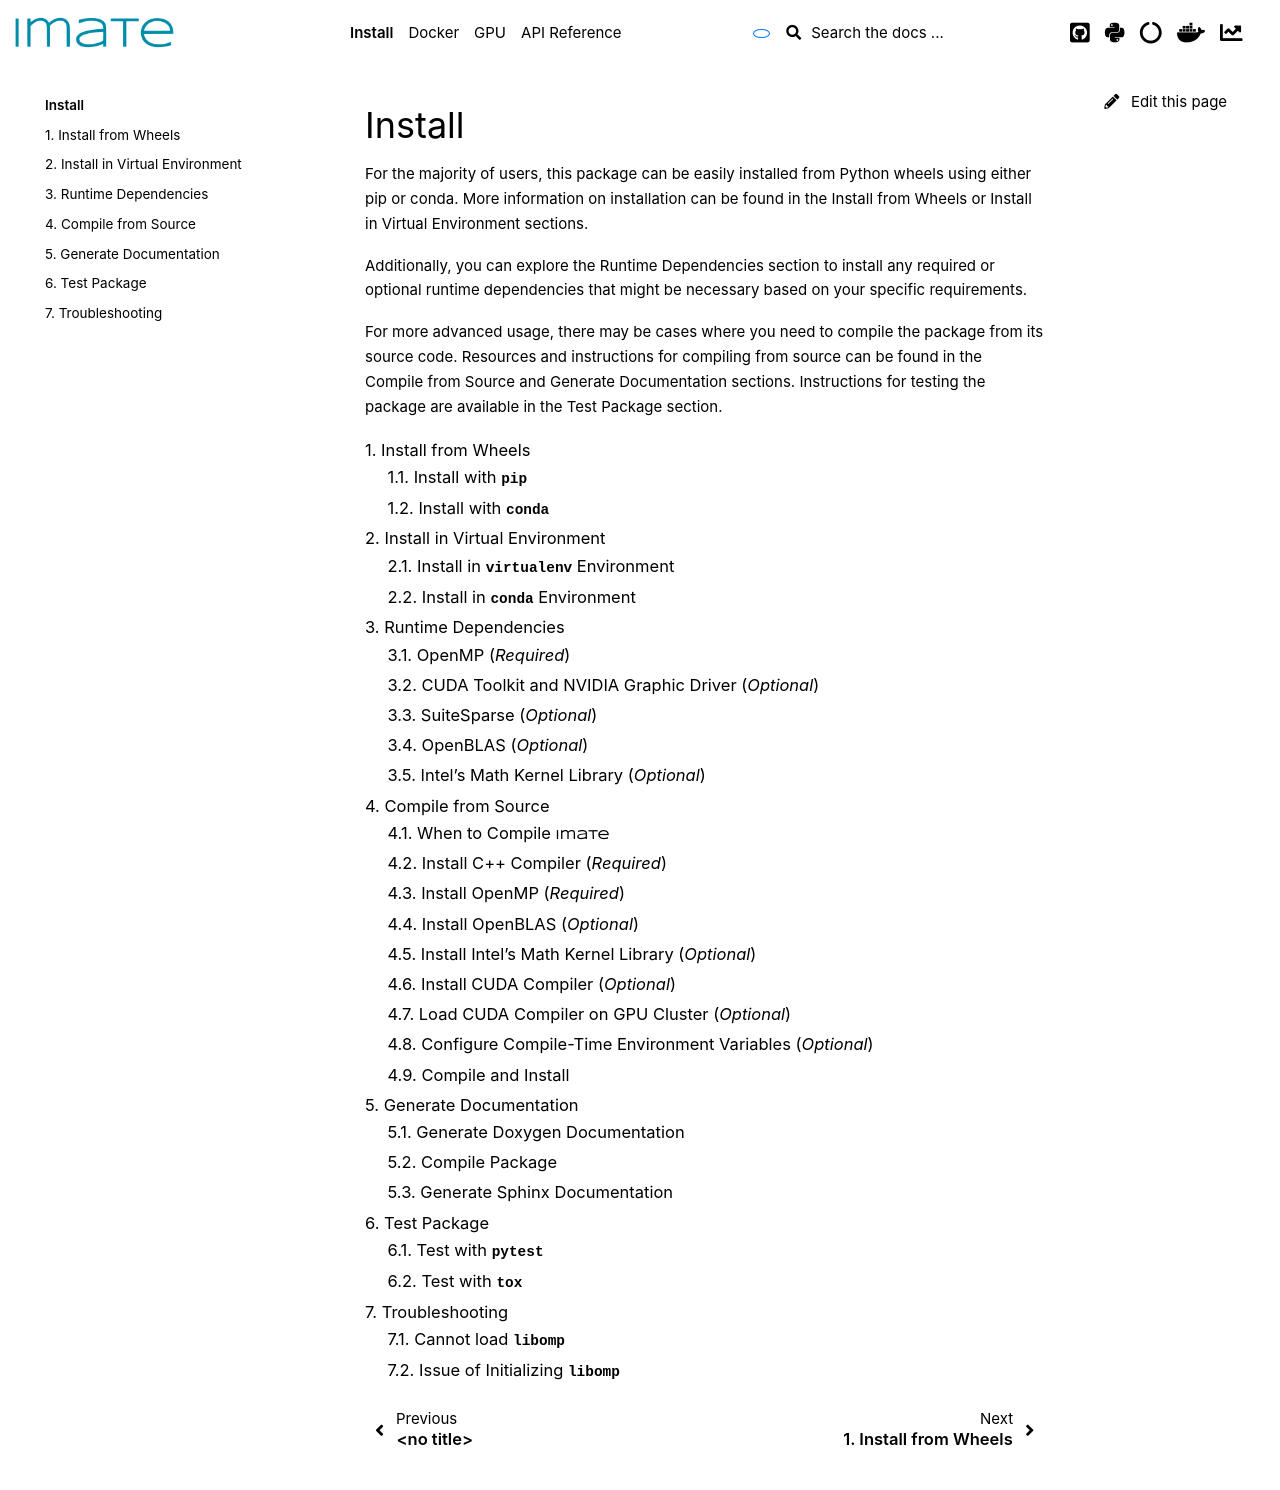

repository: ameli/imate · page: install/install.html · generator: sphinx

.. _install:

Install
*******

For the majority of users, this package can be easily installed from Python wheels using either `pip <https://pip.pypa.io/en/stable/>`__ or `conda <https://docs.conda.io/en/latest/>`__. More information on installation can be found in the :ref:`Install from Wheels <install-wheels>` or :ref:`Install in Virtual Environment <virtual-env>` sections. 

Additionally, you can explore the :ref:`Runtime Dependencies <dependencies>` section to install any required or optional runtime dependencies that might be necessary based on your specific requirements.

For more advanced usage, there may be cases where you need to compile the package from its source code. Resources and instructions for compiling from source can be found in the :ref:`Compile from Source <compile-source>` and :ref:`Generate Documentation <gen-documentation>` sections. Instructions for testing the package are available in the :ref:`Test Package <test-package>` section.

.. toctree::
    :hidden:

    self

.. toctree::
    :maxdepth: 2
    :numbered:

    Install from Wheels <install_wheels>
    Install in Virtual Environment <virtual_env>
    Runtime Dependencies <dependencies>
    Compile from Source <compile_source>
    Generate Documentation <gen_documentation>
    Test Package <test_package>
    Troubleshooting <troubleshooting>

.. |implementation| image:: https://img.shields.io/pypi/implementation/imate
.. |pyversions| image:: https://img.shields.io/pypi/pyversions/imate
.. |format| image:: https://img.shields.io/pypi/format/imate
.. |conda| image:: https://anaconda.org/s-ameli/imate/badges/installer/conda.svg
   :target: https://anaconda.org/s-ameli/imate
.. |platforms| image:: https://img.shields.io/conda/pn/s-ameli/imate?color=orange?label=platforms
   :target: https://anaconda.org/s-ameli/imate
.. |release| image:: https://img.shields.io/github/v/tag/ameli/imate
   :target: https://github.com/ameli/imate/releases/
.. |conda-platform| image:: https://anaconda.org/s-ameli/imate/badges/platforms.svg
   :target: https://anaconda.org/s-ameli/imate
